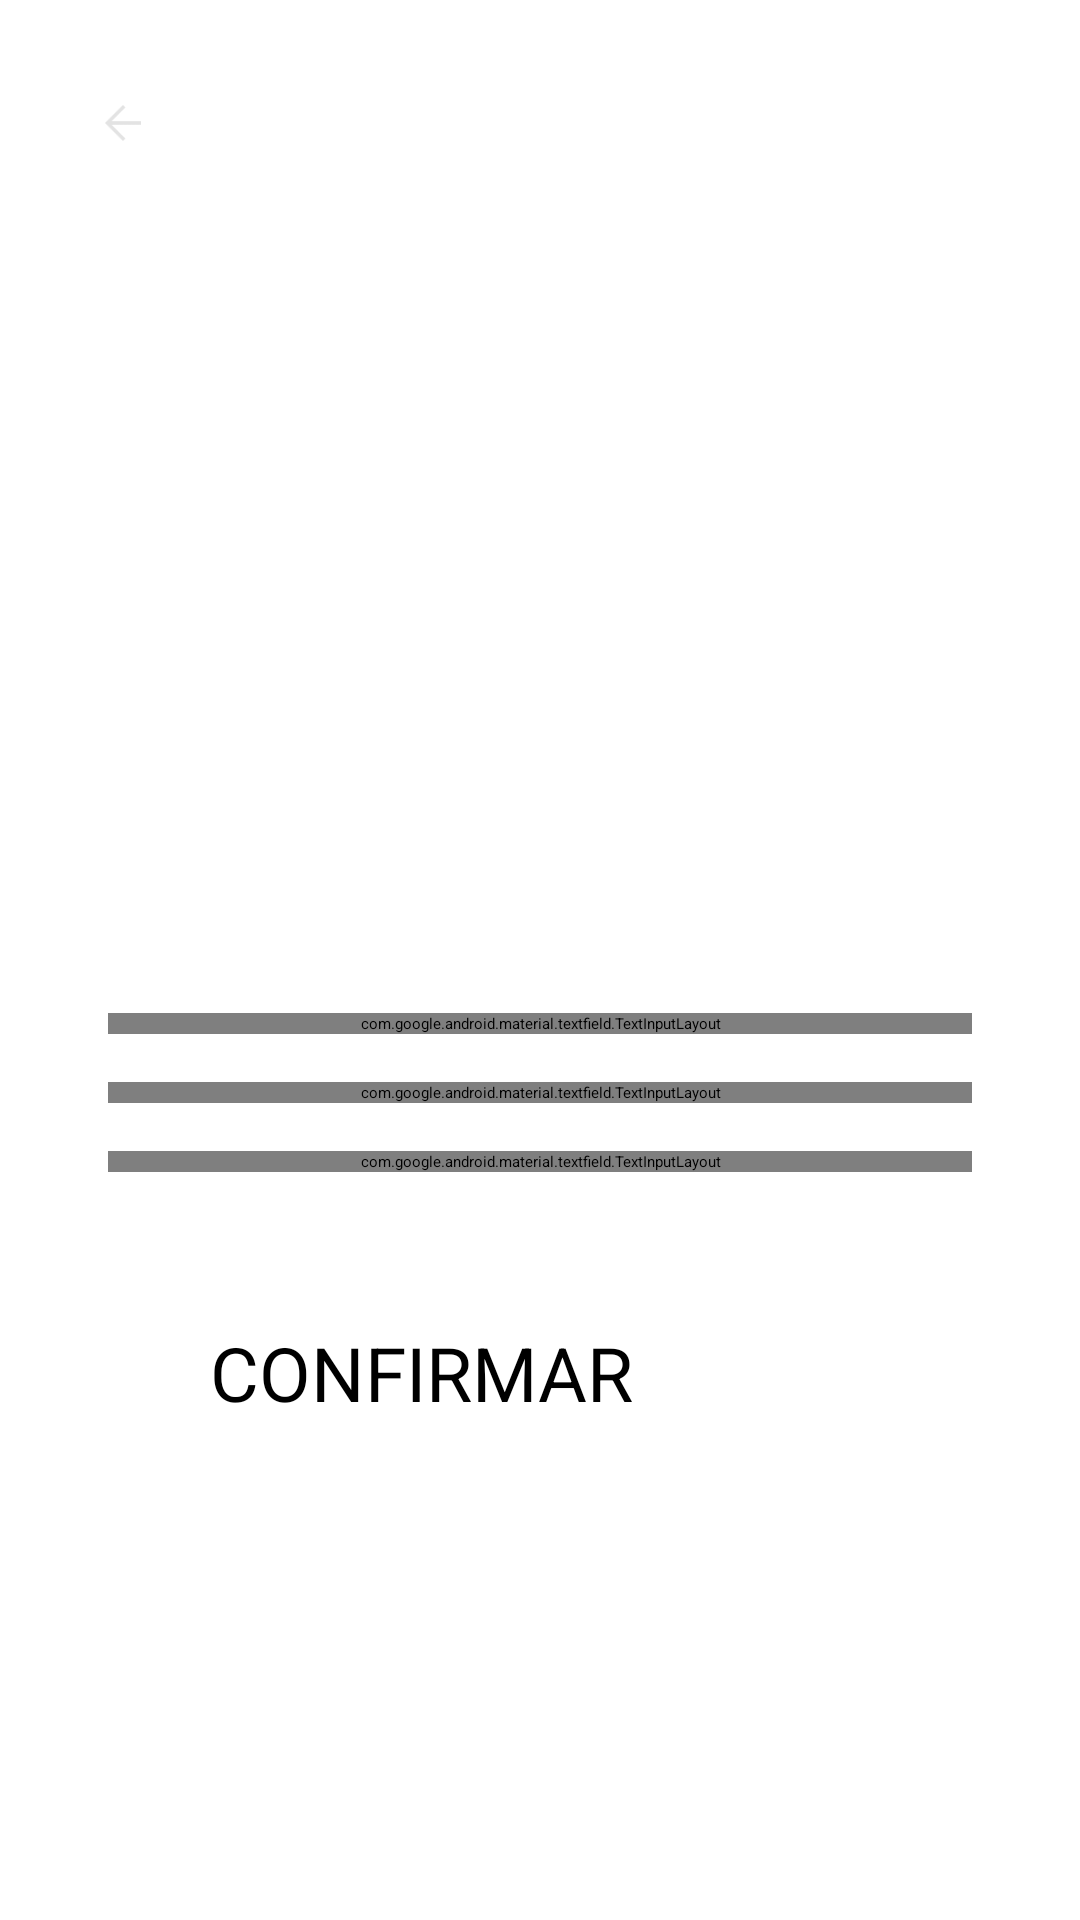

The Android layout XML behind this screen, and the referenced resources:
<!-- AndroidManifest.xml: application theme Theme.Aplicativo_HoraCerta -->
<!-- res/layout/inicio3_fazer_registro.xml -->
<?xml version="1.0" encoding="utf-8"?>
<androidx.constraintlayout.widget.ConstraintLayout
    xmlns:android="http://schemas.android.com/apk/res/android"
    xmlns:app="http://schemas.android.com/apk/res-auto"
    xmlns:tools="http://schemas.android.com/tools"
    android:id="@+id/main"
    android:layout_width="match_parent"
    android:layout_height="match_parent"
    tools:context=".MainActivity"> <ImageView
    android:id="@+id/backgroundImage"
    android:layout_width="0dp"
    android:layout_height="0dp"
    android:scaleType="centerCrop"
    android:src="@drawable/fundo"
    app:layout_constraintTop_toTopOf="parent"
    app:layout_constraintBottom_toBottomOf="parent"
    app:layout_constraintStart_toStartOf="parent"
    app:layout_constraintEnd_toEndOf="parent" />

    <ImageButton
        android:id="@+id/btnBack"
        android:layout_width="50dp"
        android:layout_height="50dp"
        android:padding="16dp"
        android:layout_marginStart="16dp"
        android:layout_marginTop="16dp"
        android:background="?attr/selectableItemBackgroundBorderless"
        android:contentDescription="Voltar"
        android:src="@drawable/arrow_back"
        app:layout_constraintStart_toStartOf="parent"
        app:layout_constraintTop_toTopOf="parent"
        app:tint="@android:color/white" />

    <ImageView
        android:id="@+id/logoImage"
        android:layout_width="150dp"
        android:layout_height="150dp"
        android:layout_marginTop="50dp"
        android:contentDescription="@string/app_name"
        android:src="@drawable/logo_transparente"
        app:layout_constraintTop_toTopOf="parent"
        app:layout_constraintStart_toStartOf="parent"
        app:layout_constraintEnd_toEndOf="parent" />

    <TextView
        android:id="@+id/welcomeText"
        android:layout_width="wrap_content"
        android:layout_height="wrap_content"
        android:text="HoraCerta\nFazer Registro"
        android:textAlignment="center"
        android:textColor="@android:color/white"
        android:textSize="35sp"
        android:fontFamily="sans-serif-medium"
        app:layout_constraintTop_toBottomOf="@id/logoImage"
        app:layout_constraintStart_toStartOf="parent"
        app:layout_constraintEnd_toEndOf="parent"
        android:layout_marginTop="10dp" />

    <com.google.android.material.textfield.TextInputLayout
        android:id="@+id/tilName"
        style="@style/Widget.MaterialComponents.TextInputLayout.FilledBox"
        android:layout_width="0dp"
        android:layout_height="wrap_content"
        android:layout_marginTop="40dp"
        android:hint="Nome:"
        app:boxBackgroundColor="@android:color/white"
        app:boxCornerRadiusTopStart="24dp"
        app:boxCornerRadiusTopEnd="24dp"
        app:boxCornerRadiusBottomStart="24dp"
        app:boxCornerRadiusBottomEnd="24dp"
        app:boxStrokeWidth="0dp"
        app:boxStrokeWidthFocused="0dp"
        app:layout_constraintEnd_toEndOf="parent"
        app:layout_constraintStart_toStartOf="parent"
        app:layout_constraintTop_toBottomOf="@id/welcomeText"
        app:layout_constraintWidth_percent="0.8">

        <com.google.android.material.textfield.TextInputEditText
            android:id="@+id/etName"
            android:textSize="16sp"
            android:layout_width="match_parent"
            android:layout_height="wrap_content"
            android:inputType="textPersonName"
            android:textColor="@android:color/black"/>

    </com.google.android.material.textfield.TextInputLayout>

    <com.google.android.material.textfield.TextInputLayout
        android:id="@+id/tilEmail"
        style="@style/Widget.MaterialComponents.TextInputLayout.FilledBox"
        android:layout_width="0dp"
        android:layout_height="wrap_content"
        android:layout_marginTop="16dp"
        android:hint="Email:"
        app:boxBackgroundColor="@android:color/white"
        app:boxCornerRadiusTopStart="24dp"
        app:boxCornerRadiusTopEnd="24dp"
        app:boxCornerRadiusBottomStart="24dp"
        app:boxCornerRadiusBottomEnd="24dp"
        app:boxStrokeWidth="0dp"
        app:boxStrokeWidthFocused="0dp"
        app:layout_constraintEnd_toEndOf="parent"
        app:layout_constraintStart_toStartOf="parent"
        app:layout_constraintTop_toBottomOf="@id/tilName"
        app:layout_constraintWidth_percent="0.8">

        <com.google.android.material.textfield.TextInputEditText
            android:id="@+id/etEmail"
            android:textSize="16sp"
            android:layout_width="match_parent"
            android:layout_height="wrap_content"
            android:inputType="textEmailAddress"
            android:textColor="@android:color/black"/>

    </com.google.android.material.textfield.TextInputLayout>

    <com.google.android.material.textfield.TextInputLayout
        android:id="@+id/tilPassword"
        style="@style/Widget.MaterialComponents.TextInputLayout.FilledBox"
        android:layout_width="0dp"
        android:layout_height="wrap_content"
        android:layout_marginTop="16dp"
        android:hint="Senha:"
        app:boxBackgroundColor="@android:color/white"
        app:boxCornerRadiusTopStart="24dp"
        app:boxCornerRadiusTopEnd="24dp"
        app:boxCornerRadiusBottomStart="24dp"
        app:boxCornerRadiusBottomEnd="24dp"
        app:boxStrokeWidth="0dp"
        app:boxStrokeWidthFocused="0dp"
        app:passwordToggleEnabled="true"
        app:layout_constraintEnd_toEndOf="parent"
        app:layout_constraintStart_toStartOf="parent"
        app:layout_constraintTop_toBottomOf="@id/tilEmail"
        app:layout_constraintWidth_percent="0.8">

        <com.google.android.material.textfield.TextInputEditText
            android:id="@+id/etPassword"
            android:textSize="16sp"
            android:layout_width="match_parent"
            android:layout_height="wrap_content"
            android:inputType="textPassword"
            android:textColor="@android:color/black" />

    </com.google.android.material.textfield.TextInputLayout>

    <Button
        android:id="@+id/btnConfirmar"
        android:layout_width="220dp"
        android:layout_height="75dp"
        android:text="CONFIRMAR"
        android:textSize="25sp"
        android:textColor="@android:color/black"
        android:backgroundTint="@android:color/white"
        android:fontFamily="sans-serif"
        android:layout_marginTop="50dp"
        app:cornerRadius="100dp"
        app:layout_constraintTop_toBottomOf="@id/tilPassword"
        app:layout_constraintStart_toStartOf="parent"
        app:layout_constraintEnd_toEndOf="parent" />

</androidx.constraintlayout.widget.ConstraintLayout>
<!-- resources referenced by this layout -->
<resources>
  <!-- drawable arrow_back: png bitmap (drawable, 493 bytes) -->
  <string name="app_name">HoraCerta</string>
</resources>
